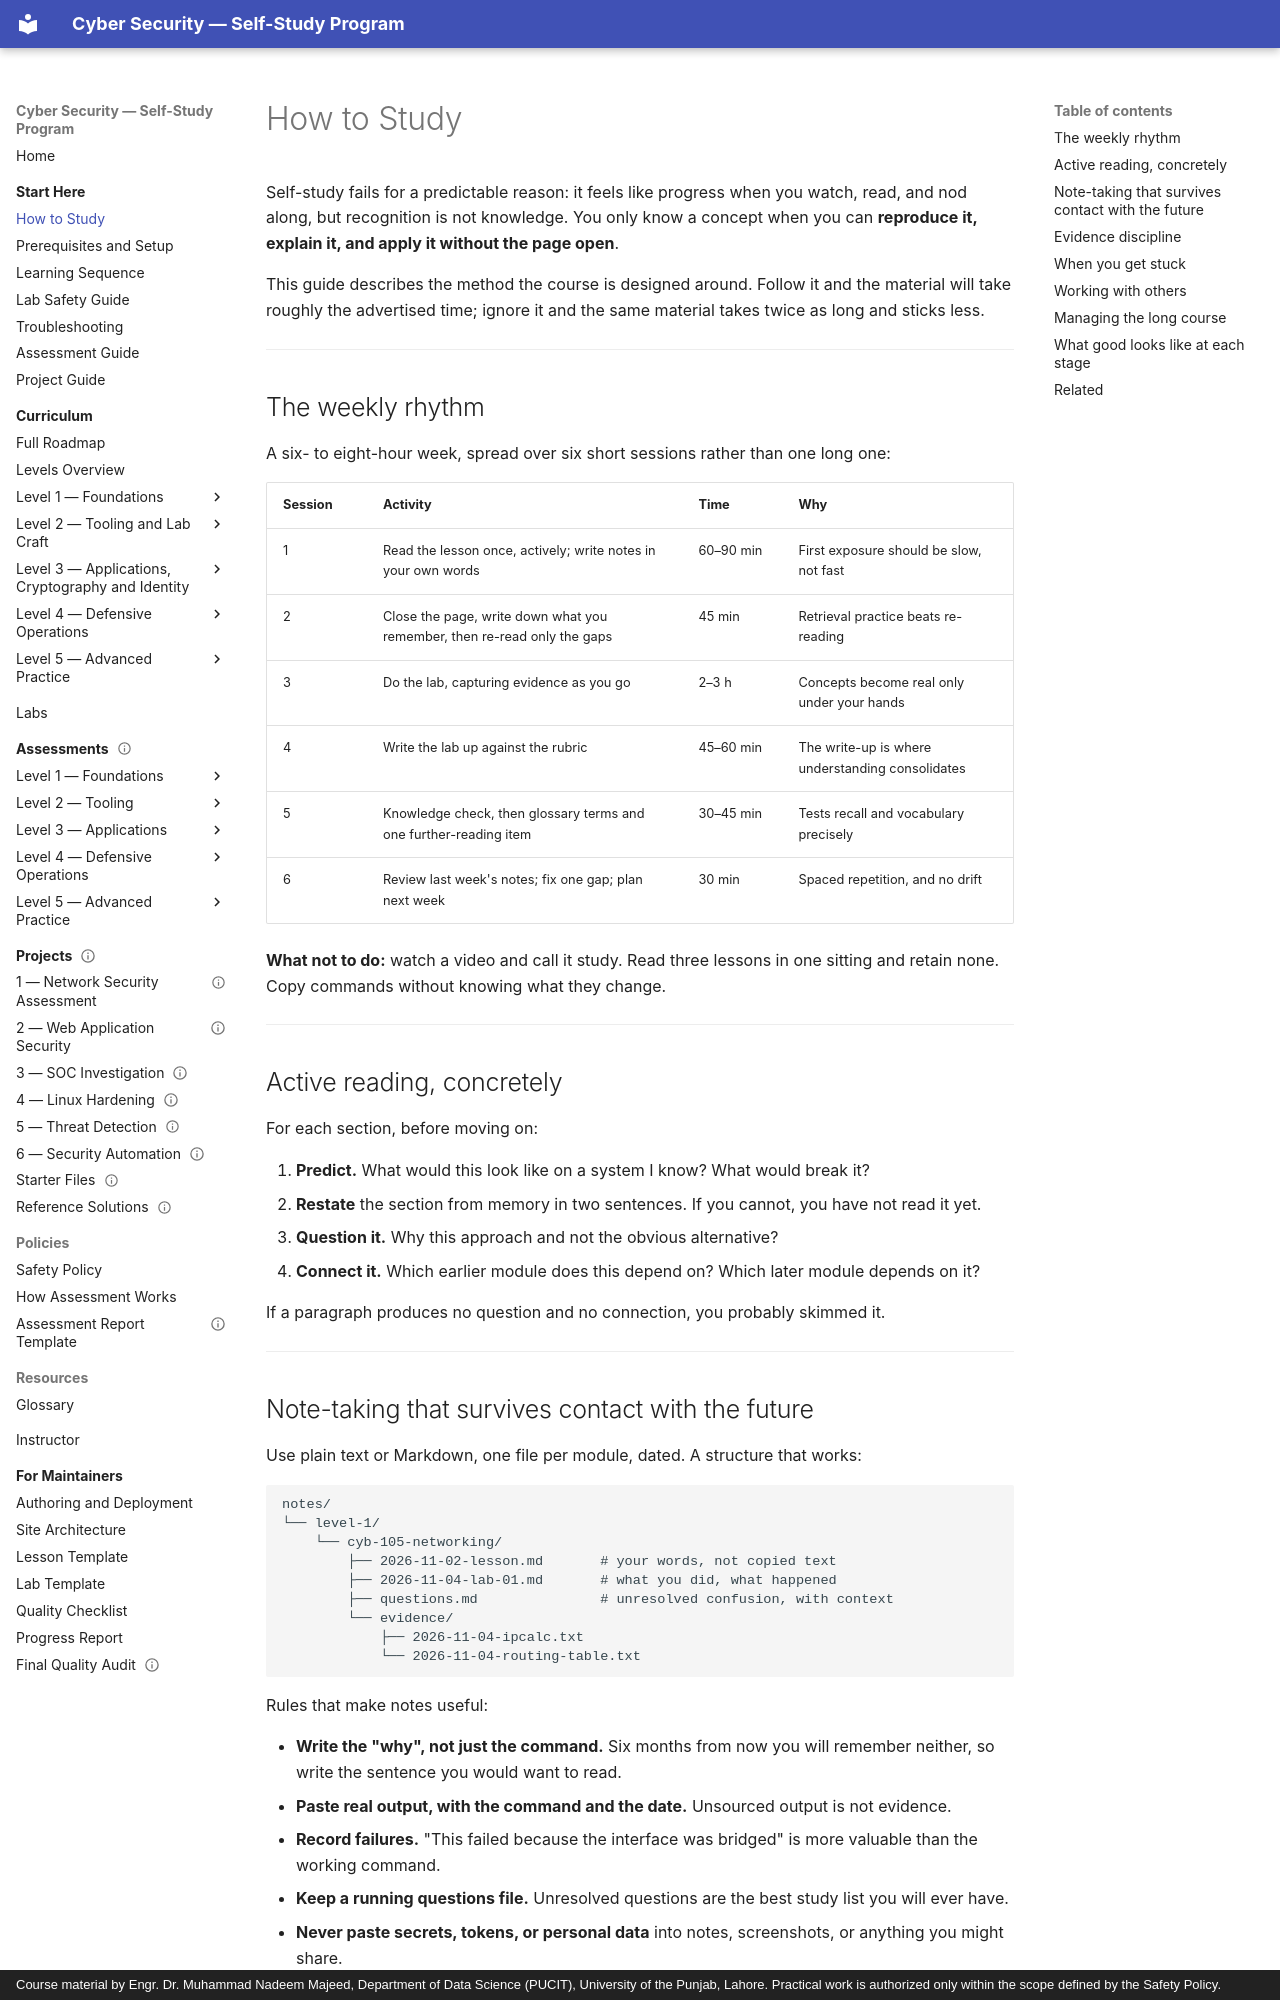

repository: nadeem-majeedch/CyberSecurity · page: start-here/how-to-study/index.html · generator: mkdocs · copyright: Course material by Engr. Dr. Muhammad Nadeem Majeed, Department of Data Science (PUCIT), University of the Punjab, Lahore. Practical work is authorized only within the scope defined by the Safety Policy.

# How to Study

Self-study fails for a predictable reason: it feels like progress when you watch, read, and nod along,
but recognition is not knowledge. You only know a concept when you can **reproduce it, explain it, and
apply it without the page open**.

This guide describes the method the course is designed around. Follow it and the material will take
roughly the advertised time; ignore it and the same material takes twice as long and sticks less.

---

## The weekly rhythm

A six- to eight-hour week, spread over six short sessions rather than one long one:

| Session | Activity | Time | Why |
| --- | --- | --- | --- |
| 1 | Read the lesson once, actively; write notes in your own words | 60–90 min | First exposure should be slow, not fast |
| 2 | Close the page, write down what you remember, then re-read only the gaps | 45 min | Retrieval practice beats re-reading |
| 3 | Do the lab, capturing evidence as you go | 2–3 h | Concepts become real only under your hands |
| 4 | Write the lab up against the rubric | 45–60 min | The write-up is where understanding consolidates |
| 5 | Knowledge check, then glossary terms and one further-reading item | 30–45 min | Tests recall and vocabulary precisely |
| 6 | Review last week's notes; fix one gap; plan next week | 30 min | Spaced repetition, and no drift |

**What not to do:** watch a video and call it study. Read three lessons in one sitting and retain
none. Copy commands without knowing what they change.

---

## Active reading, concretely

For each section, before moving on:

1. **Predict.** What would this look like on a system I know? What would break it?
2. **Restate** the section from memory in two sentences. If you cannot, you have not read it yet.
3. **Question it.** Why this approach and not the obvious alternative?
4. **Connect it.** Which earlier module does this depend on? Which later module depends on it?

If a paragraph produces no question and no connection, you probably skimmed it.

---

## Note-taking that survives contact with the future

Use plain text or Markdown, one file per module, dated. A structure that works:

```text
notes/
└── level-1/
    └── cyb-105-networking/
        ├── 2026-11-02-lesson.md       # your words, not copied text
        ├── 2026-11-04-lab-01.md       # what you did, what happened
        ├── questions.md               # unresolved confusion, with context
        └── evidence/
            ├── 2026-11-04-ipcalc.txt
            └── 2026-11-04-routing-table.txt
```

Rules that make notes useful:

- **Write the "why", not just the command.** Six months from now you will remember neither, so write
  the sentence you would want to read.
- **Paste real output, with the command and the date.** Unsourced output is not evidence.
- **Record failures.** "This failed because the interface was bridged" is more valuable than the
  working command.
- **Keep a running questions file.** Unresolved questions are the best study list you will ever have.
- **Never paste secrets, tokens, or personal data** into notes, screenshots, or anything you might
  share.

---
